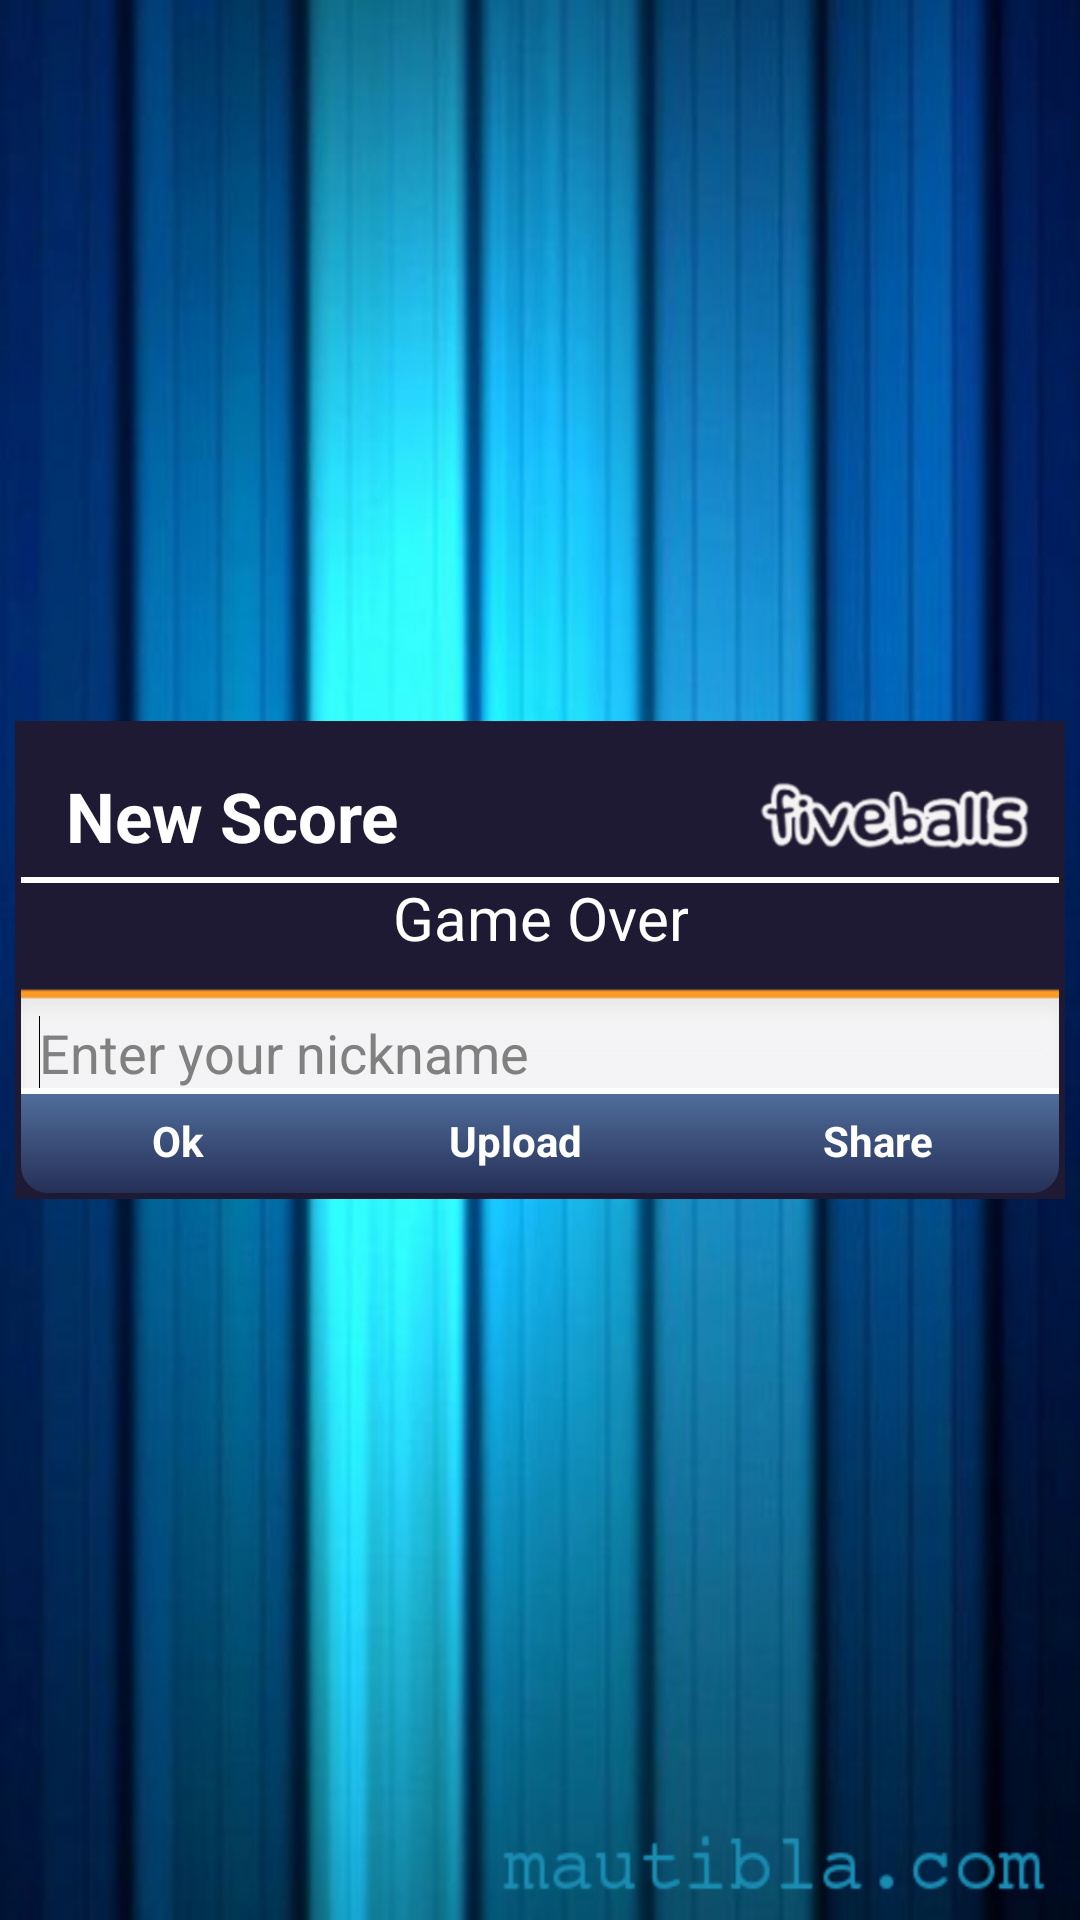

Here is an Android app screen rendered from its layout file. Give the layout XML and the strings, colors and styles it references.
<!-- AndroidManifest.xml: application theme AquaTheme -->
<!-- res/layout/high_score_dialog.xml -->
<?xml version="1.0" encoding="utf-8"?>
<LinearLayout xmlns:android="http://schemas.android.com/apk/res/android"
    android:layout_width="match_parent"
    android:layout_height="wrap_content"
    android:gravity="center_vertical"
    android:orientation="vertical" >

    <LinearLayout
        android:id="@+id/high_score_dialog_panel"
        style="@style/AquaThemeDialogContent"
        android:layout_width="match_parent"
        android:layout_height="wrap_content"
        android:layout_margin="5dp"
        android:orientation="vertical"
        android:padding="2dp" >

        

        <RelativeLayout
            android:layout_width="match_parent"
            android:layout_height="wrap_content"
            android:layout_gravity="center_horizontal"
            android:gravity="center_vertical"
            android:minHeight="50dp"
            android:orientation="horizontal"
            android:padding="5dp" >

            <TextView
                android:id="@+id/high_score_dialog_title"
                android:layout_width="wrap_content"
                android:layout_height="wrap_content"
                android:layout_alignParentLeft="true"
                android:layout_centerVertical="true"
                android:layout_marginLeft="10dp"
                android:layout_toLeftOf="@+id/high_score_dialog_fb_logo"
                android:singleLine="true"
                android:text="@string/fb_upload_score"
                android:textSize="23sp"
                android:textStyle="bold" />

            <ImageView
                android:id="@+id/high_score_dialog_fb_logo"
                android:layout_width="wrap_content"
                android:layout_height="wrap_content"
                android:layout_alignParentRight="true"
                android:layout_centerVertical="true"
                android:adjustViewBounds="true"
                android:maxWidth="100dp"
                android:src="@drawable/dialog_fb" />
        </RelativeLayout>

        

        <RelativeLayout
            android:id="@+id/high_score_dialog_content"
            style="@style/DialogRankContent"
            android:layout_width="match_parent"
            android:layout_height="wrap_content"
            android:background="@drawable/d_dialog_border"
            android:gravity="center"
            android:orientation="vertical" >

            


            

            <TextView
                android:id="@+id/high_score_msg"
                android:layout_width="wrap_content"
                android:layout_height="wrap_content"
                android:layout_centerHorizontal="true"
                android:gravity="center"
                android:text="@string/fb_upload_score_gameover"
                android:textSize="20sp" />

            <EditText
                android:id="@+id/high_score_nick"
                android:layout_width="match_parent"
                android:layout_height="wrap_content"
                android:layout_below="@+id/high_score_msg"
                android:layout_marginBottom="-15dp"
                android:layout_marginLeft="-5dp"
                android:layout_marginRight="-5dp"
                android:layout_marginTop="10dp"
                android:hint="@string/fb_upload_score_enter_name" >

                <requestFocus />
            </EditText>
        </RelativeLayout>

        <LinearLayout
            android:id="@+id/high_score_dialog_panel_button_ctrls"
            android:layout_width="match_parent"
            android:layout_height="wrap_content"
            android:layout_gravity="center_vertical"
            android:background="@drawable/b_dialog_border"
            android:minHeight="35dp"
            android:padding="2dp" >

            <Button
                android:id="@+id/high_score_btn_ok"
                android:layout_width="wrap_content"
                android:layout_height="match_parent"
                android:layout_gravity="center_vertical"
                android:layout_weight="1"
                android:background="@drawable/a_btn_ranking_selector"
                android:maxWidth="150px"
                android:text="@string/fb_common_button_accept" />

            <Button
                android:id="@+id/high_score_btn_submit"
                android:layout_width="wrap_content"
                android:layout_height="match_parent"
                android:layout_gravity="center_vertical"
                android:layout_weight="1"
                android:background="@drawable/a_btn_ranking_selector"
                android:text="@string/fb_upload_score_upload" />

            <Button
                android:id="@+id/high_score_btn_share"
                android:layout_width="wrap_content"
                android:layout_height="match_parent"
                android:layout_gravity="center_vertical"
                android:layout_weight="1"
                android:background="@drawable/a_btn_ranking_selector"
                android:text="@string/fb_about_share_button" />
        </LinearLayout>
    </LinearLayout>

</LinearLayout>
<!-- resources referenced by this layout -->
<resources>
  <string name="fb_about_share_button">Share</string>
  <string name="fb_common_button_accept">Ok</string>
  <string name="fb_upload_score">New Score</string>
  <string name="fb_upload_score_enter_name">Enter your nickname</string>
  <string name="fb_upload_score_gameover">Game Over</string>
  <string name="fb_upload_score_upload">Upload</string>
  <style name="AquaThemeDialogContent">
          <item name="android:background">@drawable/dialog_border</item>
      </style>
  <style name="DialogRankContent">
          
          
      </style>
  <style name="AquaTheme" parent="@android:style/Theme.NoTitleBar.Fullscreen">
          <item name="android:windowBackground">@drawable/back_mautibla</item>
          <item name="android:buttonStyle">@style/AquaButton</item>
          <item name="android:textViewStyle">@style/AquaTextView</item>
          <item name="android:windowFullscreen">true</item>
          <item name="android:windowContentOverlay">@null</item>
          <item name="android:alertDialogStyle">@style/AquaAlertDialog</item>
      </style>
  <!-- drawable a_btn_ranking_selected (drawable) -->
  <?xml version="1.0" encoding="utf-8"?>
  <layer-list xmlns:android="http://schemas.android.com/apk/res/android">
      <item android:top="0dp" android:left="0dp" 
          android:right="0dp" android:bottom="0dp">
          <shape android:shape="rectangle">
              <solid android:color="#66eeeeee" />
  
          </shape>
      </item>
      
  </layer-list>
  <!-- drawable a_btn_ranking_pressed (drawable) -->
  <?xml version="1.0" encoding="utf-8"?>
  <layer-list xmlns:android="http://schemas.android.com/apk/res/android">
      <item android:top="0dp" android:left="0dp" 
          android:right="0dp" android:bottom="0dp">
          <shape android:shape="rectangle">
              <solid android:color="#A0ECA01E" />
  
          </shape>
      </item>
      
  </layer-list>
  <!-- drawable a_btn_ranking_normal (drawable) -->
  <?xml version="1.0" encoding="utf-8"?>
  <layer-list xmlns:android="http://schemas.android.com/apk/res/android">
      <item android:top="0dp" android:left="0dp" 
          android:right="0dp" android:bottom="0dp">
          <shape android:shape="rectangle">
              <solid android:color="@color/transparent" />
  
          </shape>
      </item>
      
  </layer-list>
  <color name="transparent">#00000000</color>
  <!-- drawable dialog_border (drawable) -->
  <?xml version="1.0" encoding="utf-8"?>
  <layer-list xmlns:android="http://schemas.android.com/apk/res/android">
      <item android:top="0dp" android:left="0dp" 
          android:right="0dp" android:bottom="0dp">
          <shape android:shape="rectangle">
              <solid android:color="#1E1A33" />
  
  
  
  
          </shape>
      </item>
      
  </layer-list>
  <style name="AquaButton" parent="@android:style/Widget.Button">
          <item name="android:background">@drawable/button</item>
          <item name="android:paddingLeft">15dip</item>
          <item name="android:paddingRight">15dip</item>
          <item name="android:textColor">#ffffff</item>
          <item name="android:textStyle">bold</item>
          <item name="android:textSize">@dimen/aqua_btn_txt_size</item>
          <item name="android:minWidth">@dimen/aqua_btn_fb_min_width</item>
      </style>
  <style name="AquaTextView" parent="@android:style/Widget.TextView">
          <item name="android:textColor">#FFFFFF</item>
          <item name="android:layout_height">wrap_content</item>
          <item name="android:layout_width">wrap_content</item>
          <item name="android:layout_column">1</item>
      </style>
  <style name="AquaAlertDialog">
          <item name="android:fullDark">@drawable/popup_full_dark</item>
          <item name="android:topDark">@drawable/popup_top_dark</item>
          <item name="android:centerDark">@drawable/popup_center_dark</item>
          <item name="android:bottomDark">@drawable/popup_bottom_dark</item>
      </style>
  <dimen name="aqua_btn_txt_size">17sp</dimen>
  <dimen name="aqua_btn_fb_min_width">170px</dimen>
</resources>
